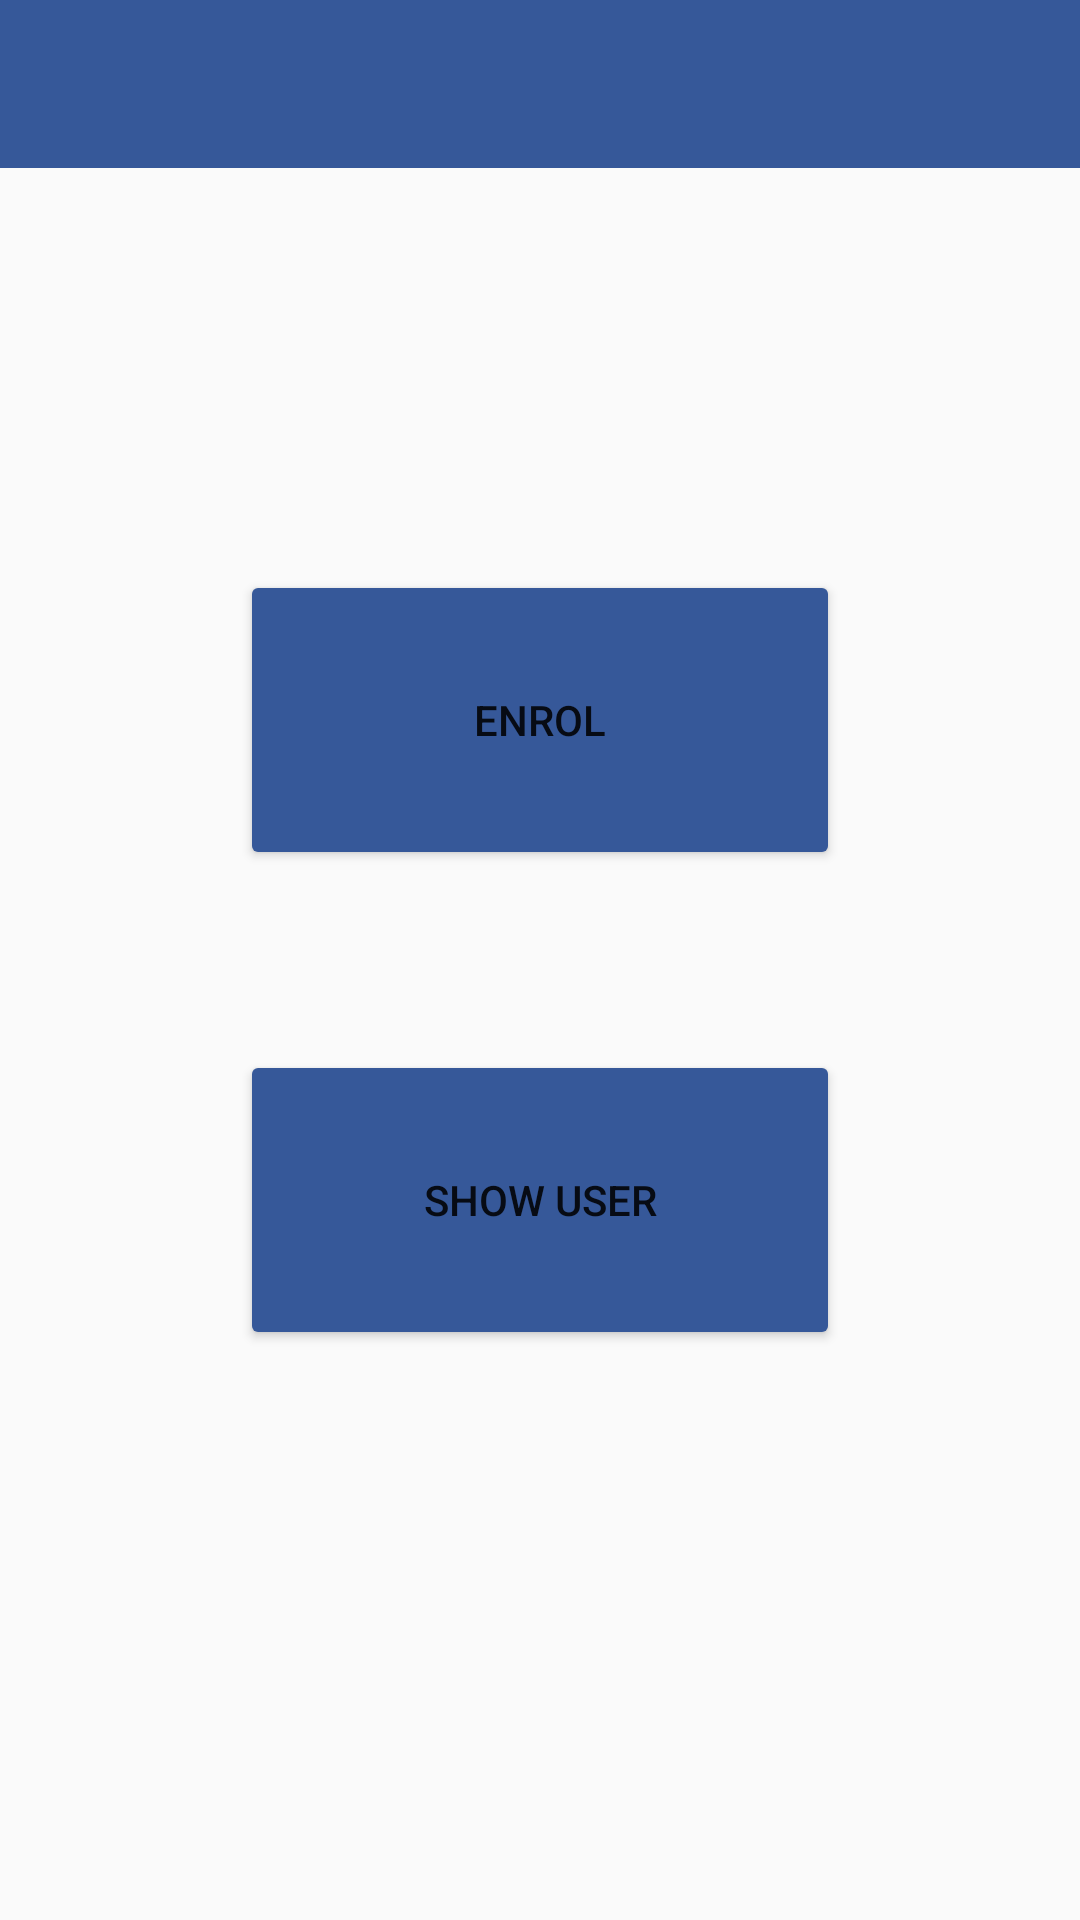

Layout XML and referenced resources for this Android screen:
<!-- AndroidManifest.xml: activity theme AppTheme.NoActionBar -->
<!-- res/layout/activity_main.xml -->
<?xml version="1.0" encoding="utf-8"?>
<RelativeLayout
    xmlns:android="http://schemas.android.com/apk/res/android"
    xmlns:app="http://schemas.android.com/apk/res-auto"
    xmlns:tools="http://schemas.android.com/tools"
    android:layout_width="match_parent"
    android:layout_height="match_parent"
    tools:context="io.idbox.fpsample.MainActivity">

    <android.support.design.widget.AppBarLayout
        android:layout_width="match_parent"
        android:layout_height="wrap_content"
        android:theme="@style/AppTheme.AppBarOverlay">

        <android.support.v7.widget.Toolbar
            android:id="@+id/toolbar"
            android:layout_width="match_parent"
            android:layout_height="?attr/actionBarSize"
            android:background="?attr/colorPrimary"
            app:popupTheme="@style/AppTheme.PopupOverlay"/>

    </android.support.design.widget.AppBarLayout>

    <View
        android:id="@+id/separator"
        android:layout_width="match_parent"
        android:layout_height="0dp"
        android:layout_centerInParent="true"
        />

    <Button
        android:layout_width="200dp"
        android:layout_height="100dp"
        android:layout_alignBottom="@+id/separator"
        android:layout_centerHorizontal="true"
        android:layout_marginBottom="30dp"
        android:theme="@style/ButtonColored"
        android:text="@string/enrol"
        android:onClick="clickEnrol"/>

    <Button
        android:layout_width="200dp"
        android:layout_height="100dp"
        android:layout_below="@+id/separator"
        android:layout_centerHorizontal="true"
        android:layout_marginTop="30dp"
        android:theme="@style/ButtonColored"
        android:text="@string/show_user"
        android:onClick="clickShowUser"/>

</RelativeLayout>
<!-- resources referenced by this layout -->
<resources>
  <string name="enrol">Enrol</string>
  <string name="show_user">Show user</string>
  <style name="AppTheme.AppBarOverlay" parent="ThemeOverlay.AppCompat.Dark.ActionBar" />
  <style name="AppTheme.PopupOverlay" parent="ThemeOverlay.AppCompat.Light" />
  <style name="ButtonColored" parent="Widget.AppCompat.Button">
          <item name="colorButtonNormal">@color/colorPrimary</item>
      </style>
  <style name="AppTheme.NoActionBar">
          <item name="windowActionBar">false</item>
          <item name="windowNoTitle">true</item>
      </style>
  <color name="colorPrimary">#365899</color>#365899
</resources>
